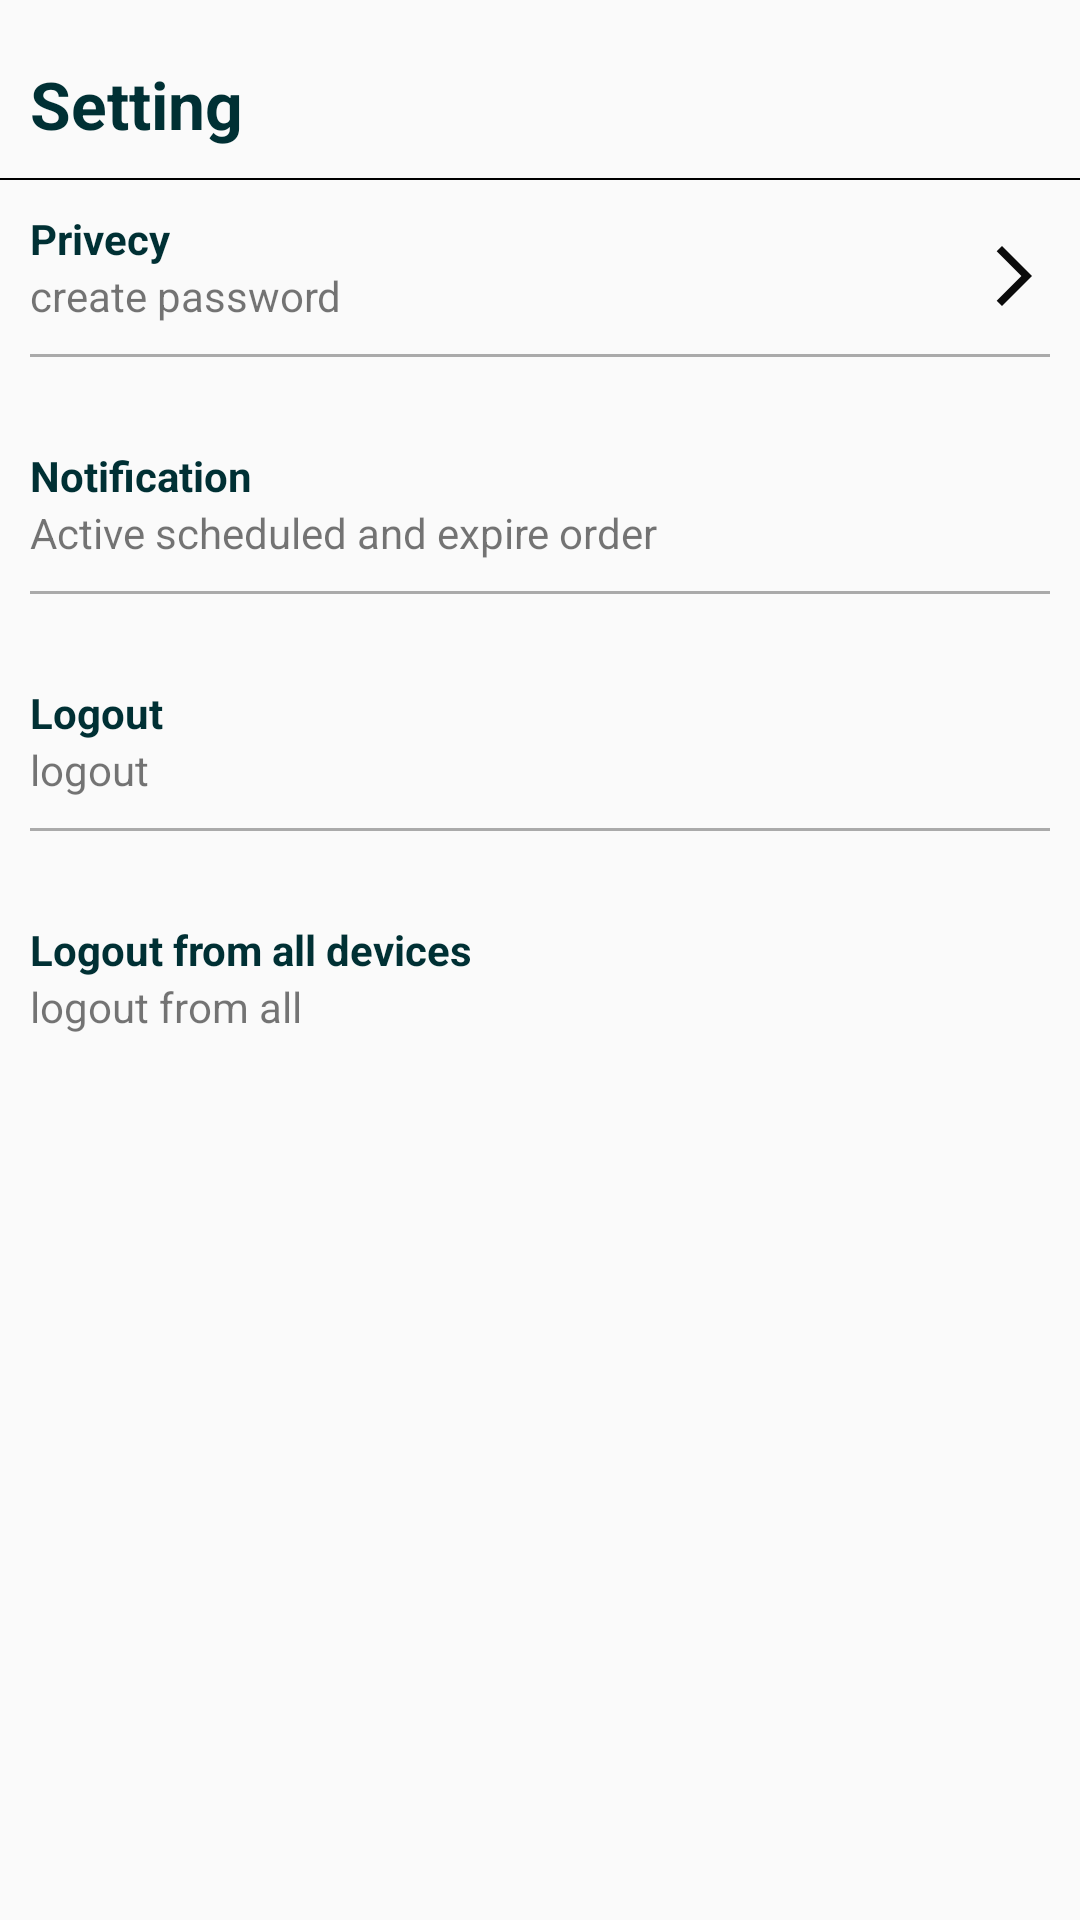

Produce the Android XML layout that renders to this screen, including the resource entries it uses.
<!-- AndroidManifest.xml: application theme Theme.Olx -->
<!-- res/layout/activity_settings.xml -->
<?xml version="1.0" encoding="utf-8"?>
<RelativeLayout xmlns:android="http://schemas.android.com/apk/res/android"
    xmlns:app="http://schemas.android.com/apk/res-auto"
    xmlns:tools="http://schemas.android.com/tools"
    android:layout_width="match_parent"
    android:layout_height="match_parent"
    tools:context=".Fragments.AccountFragment">

    <TextView
        android:id="@+id/tvBilling"
        android:layout_width="wrap_content"
        android:layout_height="wrap_content"
        android:layout_marginStart="@dimen/dp_10"
        android:drawableStart="@drawable/ic_arrow_back"
        android:layout_marginTop="20dp"
        android:drawablePadding="@dimen/dp_20"
        android:text="Setting"
        android:textColor="@color/olx"
        android:textSize="22sp"
        android:textStyle="bold" />

    <View
        android:id="@+id/view"
        android:layout_width="match_parent"
        android:layout_height="0.5dp"
        android:layout_below="@id/tvBilling"
        android:layout_marginTop="@dimen/dp_10"
        android:background="@color/black" />

    <TextView
        android:id="@+id/tvMyOrder_BillingActivity"
        android:layout_width="wrap_content"
        android:layout_height="wrap_content"
        android:layout_below="@id/view"
        android:layout_marginStart="@dimen/dp_10"
        android:layout_marginTop="@dimen/dp_10"
        android:drawablePadding="@dimen/dp_10"
        android:text="Privecy"
        android:textColor="@color/olx"
        android:textStyle="bold" />

    <TextView
        android:id="@+id/tvPackage"
        android:layout_width="wrap_content"
        android:layout_height="wrap_content"
        android:layout_below="@id/tvMyOrder_BillingActivity"
        android:layout_marginStart="@dimen/dp_10"
        android:text="create password" />

    <ImageView
        android:id="@+id/ivBackArrow_MyOrder"
        android:layout_width="wrap_content"
        android:layout_height="wrap_content"
        android:layout_alignParentEnd="true"
        android:layout_marginTop="@dimen/dp_80"
        android:layout_marginEnd="@dimen/dp_10"
        android:src="@drawable/ic_arrow_forward" />

    <View
        android:id="@+id/viewOne"
        android:layout_width="match_parent"
        android:layout_height="1dp"
        android:layout_below="@id/tvPackage"
        android:layout_margin="@dimen/dp_10"
        android:background="@android:color/darker_gray" />

    <TextView
        android:id="@+id/tvSetting"
        android:layout_width="wrap_content"
        android:layout_height="wrap_content"
        android:layout_below="@id/viewOne"
        android:layout_marginStart="@dimen/dp_10"
        android:layout_marginTop="@dimen/dp_20"
        android:text="Notification"
        android:textColor="@color/olx"
        android:textStyle="bold" />

    <TextView
        android:id="@+id/tvPrivacy"
        android:layout_width="wrap_content"
        android:layout_height="wrap_content"
        android:layout_below="@id/tvSetting"
        android:layout_marginStart="@dimen/dp_10"
        android:text="Active scheduled and expire order" />



    <View
        android:id="@+id/viewTwo"
        android:layout_width="match_parent"
        android:layout_height="1dp"
        android:layout_below="@id/tvPrivacy"
        android:layout_margin="@dimen/dp_10"
        android:background="@android:color/darker_gray" />

    <TextView
        android:id="@+id/tvHelp"
        android:layout_width="wrap_content"
        android:layout_height="wrap_content"
        android:layout_below="@id/viewTwo"
        android:layout_marginStart="@dimen/dp_10"
        android:layout_marginTop="@dimen/dp_20"
        android:text="Logout"
        android:textColor="@color/olx"
        android:textStyle="bold" />

    <TextView
        android:id="@+id/tvHelpSupport"
        android:layout_width="wrap_content"
        android:layout_height="wrap_content"
        android:layout_below="@id/tvHelp"
        android:layout_marginStart="@dimen/dp_10"
        android:text="logout" />


    <View
        android:id="@+id/viewThree"
        android:layout_width="match_parent"
        android:layout_height="1dp"
        android:layout_below="@id/tvHelpSupport"
        android:layout_margin="@dimen/dp_10"
        android:background="@android:color/darker_gray" />

    <TextView
        android:id="@+id/tvLanguage"
        android:layout_width="wrap_content"
        android:layout_height="wrap_content"
        android:layout_below="@id/viewThree"
        android:layout_marginStart="@dimen/dp_10"
        android:layout_marginTop="@dimen/dp_20"
        android:text="Logout from all devices"
        android:textColor="@color/olx"
        android:textStyle="bold" />

    <TextView
        android:id="@+id/tvEnglish"
        android:layout_width="wrap_content"
        android:layout_height="wrap_content"
        android:layout_below="@id/tvLanguage"
        android:layout_marginStart="@dimen/dp_10"
        android:text="logout from all" />


</RelativeLayout>
<!-- resources referenced by this layout -->
<resources>
  <color name="black">#000000</color>
  <color name="olx">#003034</color>
  <dimen name="dp_10">10dp</dimen>
  <dimen name="dp_20">20dp</dimen>
  <dimen name="dp_80">80dp</dimen>
  <!-- drawable ic_arrow_forward (drawable) -->
  <vector android:autoMirrored="true" android:height="24dp"
      android:tint="#0B0B0B" android:viewportHeight="24"
      android:viewportWidth="24" android:width="24dp" xmlns:android="http://schemas.android.com/apk/res/android">
      <path android:fillColor="@android:color/white" android:pathData="M6.23,20.23l1.77,1.77l10,-10l-10,-10l-1.77,1.77l8.23,8.23z"/>
  </vector>
  <style name="Theme.Olx" parent="Theme.AppCompat.Light.NoActionBar">
          
          <item name="colorPrimary">@color/purple_500</item>
          <item name="colorPrimaryVariant">@color/purple_700</item>
          <item name="colorOnPrimary">@color/white</item>
          
          <item name="colorSecondary">@color/teal_200</item>
          <item name="colorSecondaryVariant">@color/teal_700</item>
          <item name="colorOnSecondary">@color/black</item>
          
          <item name="android:statusBarColor" tools:targetApi="l">?attr/colorPrimaryVariant</item>
          
  
      </style>
  <color name="purple_500">#FF6200EE</color>
  <color name="purple_700">#FF3700B3</color>
  <color name="white">#FFFFFFFF</color>
  <color name="teal_200">#FF03DAC5</color>
  <color name="teal_700">#FF018786</color>
</resources>
